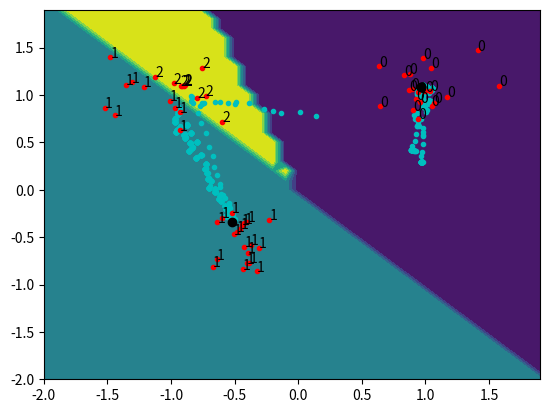

Here is the Python script that generated this plot:
import numpy as np
from matplotlib import pyplot as plt
from mpl_toolkits.axes_grid1 import make_axes_locatable


class KohoninNet:
    def __init__(self, n, inp):
        self.n = n
        self.inp = inp + 1
        self.l = 0.1
        self.sig = 0.6
        self.weights = np.random.rand(n, inp + 1)

    def norm(self, x, y):
        if x.shape == (self.inp,):
            return np.sum(np.abs(x - y))
        return np.sum(np.abs(x - y), axis=1)

    def fit(self, x, epoch=1):
        x = np.append(x, np.ones((len(x), 1)), axis=1)
        for er in range(epoch):
            e = 0
            for i in x:
                c = np.argmin(self.norm(self.weights, i))
                for j in range(len(self.weights)):
                    h = self.l * np.exp((-self.norm(self.weights[j], self.weights[c]) ** 2) / (2 * self.sig ** 2))
                    row = self.weights[j] + h * (i - self.weights[j])
                    self.weights[j] = row
                plt.plot(self.weights[:, 0], self.weights[:, 1], 'c.')
                e += self.norm(self.weights[c], i)
            e = e / self.n
            print(f'er: {er}\te: {e}')

    def response(self, x):
        x = np.append(x, np.ones((len(x), 1)), axis=1)
        y = np.dot(x, self.weights.transpose())
        for i in range(len(y)):
            max = np.argmax(y[i])
            y[i] = y[i] * 0
            y[i][max] = 1
        return y


def funk(x, y, f):
    s = []
    for j in x:
        s.append([])
        for i in y:
            s[-1].append(np.argmax(f([[i, j]])[0]))
    return s


x1 = np.random.normal(loc=(-1, 1), size=(20, 2), scale=0.2)
x2 = np.random.normal(loc=(-0.5, -0.5), size=(20, 2), scale=0.2)
x3 = np.random.normal(loc=(1, 1), size=(20, 2), scale=0.2)
x1 = np.append(x1, x2, axis=0)
x1 = np.append(x1, x3, axis=0)

k = KohoninNet(3, 2)
k.fit(x1, epoch=100)

resp = k.response(x1)

for i in range(len(x1)):
    plt.plot(x1[i][0], x1[i][1], 'r.')
# for i in range(len(k.weights)):
#     plt.text(k.weights[i][0], k.weights[i][1], f'{i}')
for i in range(len(resp)):
    plt.text(x1[i][0], x1[i][1], f'{np.argmax(resp[i])}')
plt.plot(k.weights[:, 0], k.weights[:, 1], 'ko')

x = np.arange(-2, 2, 0.1)
y = np.arange(-2, 2, 0.1)
plt.contourf(x, y, funk(x, y, k.response))

plt.show()
